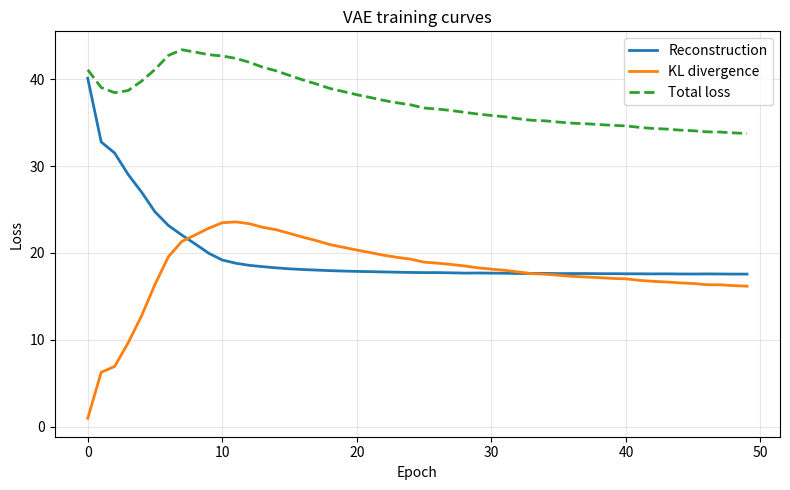
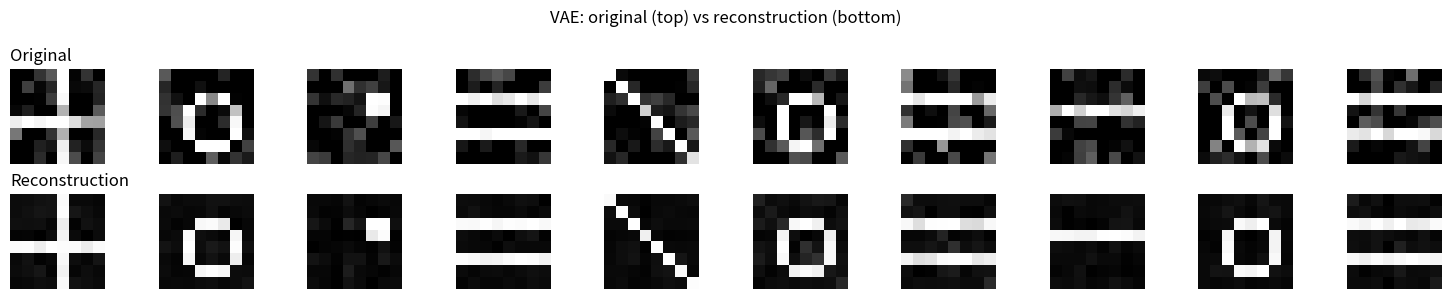
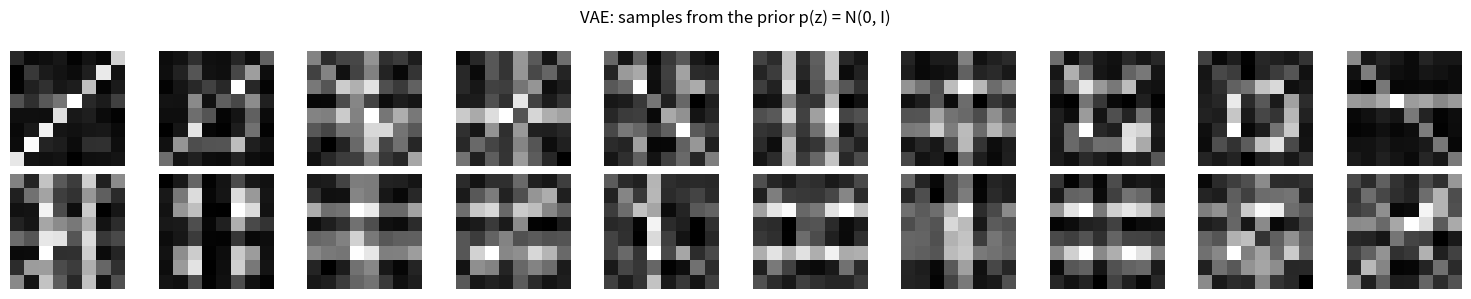

These charts were generated, in order, by the following Python code:
"""
VAE on MNIST (NumPy from scratch)
=================================

A runnable Variational Autoencoder trained on a procedural MNIST-like dataset.
Pure NumPy, no PyTorch, no external data download.

The procedural dataset generates digit-like patterns procedurally so we don't
need to download MNIST. It produces 8x8 "digit-like" images with multiple
strokes at class-specific positions.

Following ai-miden AGENTS.md conventions:
- matplotlib.use('Agg') for headless rendering
- Plots saved to plots/ with descriptive names
- Every line explains WHY, not just WHAT

Run:
    python vae_mnist.py
"""

import os
import numpy as np
import matplotlib
matplotlib.use('Agg')
import matplotlib.pyplot as plt


# =============================================================================
# Data: procedural MNIST-like 8x8 digits
# =============================================================================

def make_digit_dataset(n_per_class=200, image_size=8, seed=0):
    """
    Procedurally generate 10 "digit-like" classes, each defined by a unique
    pattern of strokes at class-specific positions.

    Returns:
        X: (n_samples, 64) array of pixel values in [0, 1]
        y: (n_samples,) integer labels in [0, 9]
    """
    rng = np.random.RandomState(seed)
    n_classes = 10

    # Define a "template" for each class. Each template is a 2D pattern.
    templates = []
    for c in range(n_classes):
        t = np.zeros((image_size, image_size))
        # Different patterns per class
        if c == 0:
            # Ring
            cy, cx = image_size // 2, image_size // 2
            for i in range(image_size):
                for j in range(image_size):
                    d = np.sqrt((i - cy)**2 + (j - cx)**2)
                    if 1.5 < d < 2.5:
                        t[i, j] = 1.0
        elif c == 1:
            # Vertical line
            t[:, 3] = 1.0
        elif c == 2:
            # Horizontal line
            t[3, :] = 1.0
        elif c == 3:
            # Diagonal
            for i in range(image_size):
                t[i, i] = 1.0
        elif c == 4:
            # Anti-diagonal
            for i in range(image_size):
                t[i, image_size - 1 - i] = 1.0
        elif c == 5:
            # Cross
            t[:, image_size // 2] = 1.0
            t[image_size // 2, :] = 1.0
        elif c == 6:
            # Two horizontal lines
            t[2, :] = 1.0
            t[5, :] = 1.0
        elif c == 7:
            # Two vertical lines
            t[:, 2] = 1.0
            t[:, 5] = 1.0
        elif c == 8:
            # 2x2 grid
            t[1:3, 1:3] = 1.0
            t[1:3, 5:7] = 1.0
            t[5:7, 1:3] = 1.0
            t[5:7, 5:7] = 1.0
        else:
            # Random blob
            cy, cx = rng.randint(2, image_size - 2, 2)
            t[cy, cx] = 1.0
            t[cy + 1, cx] = 1.0
            t[cy, cx + 1] = 1.0
            t[cy + 1, cx + 1] = 1.0
        templates.append(t.flatten())

    # Generate noisy versions
    X = []
    y = []
    for c in range(n_classes):
        for _ in range(n_per_class):
            noisy = templates[c] + 0.2 * rng.randn(image_size * image_size)
            noisy = np.clip(noisy, 0, 1)
            X.append(noisy)
            y.append(c)

    X = np.array(X, dtype=np.float64)
    y = np.array(y, dtype=np.int64)
    # Shuffle
    perm = rng.permutation(len(X))
    return X[perm], y[perm]


# =============================================================================
# The VAE
# =============================================================================

class VAE:
    """
    A simple VAE with a 2-layer encoder and 2-layer decoder.
    Latent dimension is 8 (small for visualization).
    """

    def __init__(self, input_dim=64, hidden_dim=64, latent_dim=8, lr=0.01, seed=0):
        rng = np.random.RandomState(seed)
        self.lr = lr
        self.latent_dim = latent_dim

        # Encoder weights: input -> hidden
        self.W_enc1 = rng.randn(input_dim, hidden_dim) * 0.1
        self.b_enc1 = np.zeros(hidden_dim)
        # Encoder: hidden -> mu, log_var
        self.W_mu = rng.randn(hidden_dim, latent_dim) * 0.1
        self.b_mu = np.zeros(latent_dim)
        self.W_logvar = rng.randn(hidden_dim, latent_dim) * 0.1
        self.b_logvar = np.zeros(latent_dim)

        # Decoder weights: latent -> hidden
        self.W_dec1 = rng.randn(latent_dim, hidden_dim) * 0.1
        self.b_dec1 = np.zeros(hidden_dim)
        # Decoder: hidden -> input
        self.W_dec2 = rng.randn(hidden_dim, input_dim) * 0.1
        self.b_dec2 = np.zeros(input_dim)

        # Collect all parameters
        self.params = [self.W_enc1, self.b_enc1, self.W_mu, self.b_mu,
                       self.W_logvar, self.b_logvar,
                       self.W_dec1, self.b_dec1, self.W_dec2, self.b_dec2]

    def relu(self, x):
        return np.maximum(0, x)

    def relu_grad(self, x):
        return (x > 0).astype(np.float64)

    def sigmoid(self, x):
        # Numerically stable
        return np.where(x >= 0, 1 / (1 + np.exp(-x)), np.exp(x) / (1 + np.exp(x)))

    def encode(self, x):
        """Returns mu, log_var."""
        h = self.relu(x @ self.W_enc1 + self.b_enc1)
        mu = h @ self.W_mu + self.b_mu
        log_var = h @ self.W_logvar + self.b_logvar
        return mu, log_var, h

    def reparameterize(self, mu, log_var):
        std = np.exp(0.5 * log_var)
        eps = np.random.randn(*mu.shape)
        return mu + eps * std

    def decode(self, z):
        h = self.relu(z @ self.W_dec1 + self.b_dec1)
        return self.sigmoid(h @ self.W_dec2 + self.b_dec2)

    def forward(self, x):
        mu, log_var, h_enc = self.encode(x)
        z = self.reparameterize(mu, log_var)
        x_hat = self.decode(z)
        return x_hat, mu, log_var, z, h_enc

    def compute_loss(self, x, x_hat, mu, log_var):
        """ELBO loss = -reconstruction - KL (we minimize this)."""
        # Reconstruction: binary cross-entropy
        eps = 1e-8
        recon = -np.sum(x * np.log(x_hat + eps) + (1 - x) * np.log(1 - x_hat + eps))
        # KL: closed form for diagonal Gaussian
        kl = -0.5 * np.sum(1 + log_var - mu ** 2 - np.exp(log_var))
        return recon, kl, recon + kl

    def backward_and_update(self, x, lr):
        """Full backprop pass."""
        x_hat, mu, log_var, z, h_enc = self.forward(x)
        recon, kl, total_loss = self.compute_loss(x, x_hat, mu, log_var)
        n = len(x)

        # Backprop through decoder
        # d_recon / d_x_hat: -x / x_hat + (1 - x) / (1 - x_hat)
        eps = 1e-8
        d_recon_d_xhat = -x / (x_hat + eps) + (1 - x) / (1 - x_hat + eps)
        d_xhat = d_recon_d_xhat  # shape (n, 64)

        # d_xhat / d_dec2 pre-activation
        # x_hat = sigmoid(h_dec2), so d_xhat/d_pre = x_hat * (1 - x_hat)
        h_dec2_pre = None  # we need to recompute
        h = self.relu(z @ self.W_dec1 + self.b_dec1)
        h_dec2_pre = h @ self.W_dec2 + self.b_dec2
        d_pre = d_xhat * (x_hat * (1 - x_hat))  # shape (n, 64)

        dW_dec2 = h.T @ d_pre / n
        db_dec2 = np.mean(d_pre, axis=0)

        d_h = d_pre @ self.W_dec2.T  # shape (n, hidden)
        d_h_pre = d_h * self.relu_grad(h)  # shape (n, hidden)

        dW_dec1 = z.T @ d_h_pre / n
        db_dec1 = np.mean(d_h_pre, axis=0)

        # Backprop through encoder (the mu and log_var paths)
        d_z = d_h_pre @ self.W_dec1.T  # shape (n, latent)

        # d_kl / d_mu = mu
        # d_kl / d_log_var = -0.5 + 0.5 * exp(log_var)
        d_mu_from_kl = mu / n
        d_logvar_from_kl = (-0.5 + 0.5 * np.exp(log_var)) / n

        # From reparameterization: d_z / d_mu = 1, d_z / d_log_var = 0.5 * std * eps
        # We need d_mu_total and d_logvar_total
        d_mu_total = d_z + d_mu_from_kl
        d_logvar_total = d_z * 0.5 * np.exp(0.5 * log_var) * (z - mu) / np.exp(0.5 * log_var) + d_logvar_from_kl
        # Simplify: d_z * 0.5 * eps, where eps = (z - mu) / std
        # Easier: d_logvar_from_z = d_z * d_z/d_logvar
        # z = mu + std * eps, std = exp(0.5 log_var), so dz/d_logvar = 0.5 * std * eps
        d_logvar_from_z = d_z * 0.5 * np.exp(0.5 * log_var) * (z - mu) / np.exp(0.5 * log_var)
        d_logvar_total = d_logvar_from_z + d_logvar_from_kl

        # Backprop through mu and logvar layers
        dW_mu = h_enc.T @ d_mu_total / n
        db_mu = np.mean(d_mu_total, axis=0)

        dW_logvar = h_enc.T @ d_logvar_total / n
        db_logvar = np.mean(d_logvar_total, axis=0)

        # Backprop to encoder hidden
        d_h_enc = d_mu_total @ self.W_mu.T + d_logvar_total @ self.W_logvar.T
        d_h_enc_pre = d_h_enc * self.relu_grad(h_enc)

        dW_enc1 = x.T @ d_h_enc_pre / n
        db_enc1 = np.mean(d_h_enc_pre, axis=0)

        # Update
        self.W_dec2 -= lr * dW_dec2
        self.b_dec2 -= lr * db_dec2
        self.W_dec1 -= lr * dW_dec1
        self.b_dec1 -= lr * db_dec1
        self.W_mu -= lr * dW_mu
        self.b_mu -= lr * db_mu
        self.W_logvar -= lr * dW_logvar
        self.b_logvar -= lr * db_logvar
        self.W_enc1 -= lr * dW_enc1
        self.b_enc1 -= lr * db_enc1

        return recon / n, kl / n, total_loss / n

    def sample(self, n=16):
        """Sample new images from the prior."""
        z = np.random.randn(n, self.latent_dim)
        return self.decode(z)


# =============================================================================
# Training
# =============================================================================

def train_vae(n_epochs=50, batch_size=32, lr=0.01, seed=42):
    print("=" * 60)
    print("VAE on procedural 10-class 8x8 digits (NumPy)")
    print("=" * 60)

    X, y = make_digit_dataset(n_per_class=200, image_size=8, seed=0)
    print(f"Dataset: {X.shape[0]} samples, {X.shape[1]} dims, {len(np.unique(y))} classes")

    vae = VAE(input_dim=64, hidden_dim=64, latent_dim=8, lr=lr, seed=seed)

    n_samples = len(X)
    losses = []
    recons = []
    kls = []

    rng = np.random.RandomState(seed)
    for epoch in range(n_epochs):
        # Shuffle
        perm = rng.permutation(n_samples)
        X_shuf = X[perm]

        epoch_recon = 0
        epoch_kl = 0
        n_batches = 0
        for i in range(0, n_samples, batch_size):
            x_batch = X_shuf[i:i + batch_size]
            recon, kl, total = vae.backward_and_update(x_batch, lr)
            epoch_recon += recon
            epoch_kl += kl
            n_batches += 1

        avg_recon = epoch_recon / n_batches
        avg_kl = epoch_kl / n_batches
        recons.append(avg_recon)
        kls.append(avg_kl)
        losses.append(avg_recon + avg_kl)

        if (epoch + 1) % 5 == 0 or epoch == 0:
            print(f"Epoch {epoch+1:3d} | Recon: {avg_recon:.3f} | KL: {avg_kl:.3f} | Total: {avg_recon+avg_kl:.3f}")

    # Save plots
    os.makedirs("plots", exist_ok=True)

    # Loss curves
    fig, ax = plt.subplots(1, 1, figsize=(8, 5))
    ax.plot(recons, label="Reconstruction", linewidth=2)
    ax.plot(kls, label="KL divergence", linewidth=2)
    ax.plot(losses, label="Total loss", linewidth=2, linestyle="--")
    ax.set_xlabel("Epoch")
    ax.set_ylabel("Loss")
    ax.set_title("VAE training curves")
    ax.legend()
    ax.grid(True, alpha=0.3)
    fig.tight_layout()
    fig.savefig("plots/vae_losses.png", dpi=120)
    plt.close(fig)
    print("Saved: plots/vae_losses.png")

    # Reconstructions
    fig, axes = plt.subplots(2, 10, figsize=(15, 3))
    test_idx = rng.choice(n_samples, 10, replace=False)
    test_x = X[test_idx]
    x_hat, _, _, _, _ = vae.forward(test_x)
    for i in range(10):
        axes[0, i].imshow(test_x[i].reshape(8, 8), cmap="gray")
        axes[0, i].axis("off")
        axes[1, i].imshow(x_hat[i].reshape(8, 8), cmap="gray")
        axes[1, i].axis("off")
    axes[0, 0].set_title("Original", loc="left")
    axes[1, 0].set_title("Reconstruction", loc="left")
    fig.suptitle("VAE: original (top) vs reconstruction (bottom)")
    fig.tight_layout()
    fig.savefig("plots/vae_reconstructions.png", dpi=120)
    plt.close(fig)
    print("Saved: plots/vae_reconstructions.png")

    # Samples from the prior
    samples = vae.sample(n=20)
    fig, axes = plt.subplots(2, 10, figsize=(15, 3))
    for i in range(20):
        axes[i // 10, i % 10].imshow(samples[i].reshape(8, 8), cmap="gray")
        axes[i // 10, i % 10].axis("off")
    fig.suptitle("VAE: samples from the prior p(z) = N(0, I)")
    fig.tight_layout()
    fig.savefig("plots/vae_samples.png", dpi=120)
    plt.close(fig)
    print("Saved: plots/vae_samples.png")

    return vae, losses


if __name__ == "__main__":
    train_vae()
